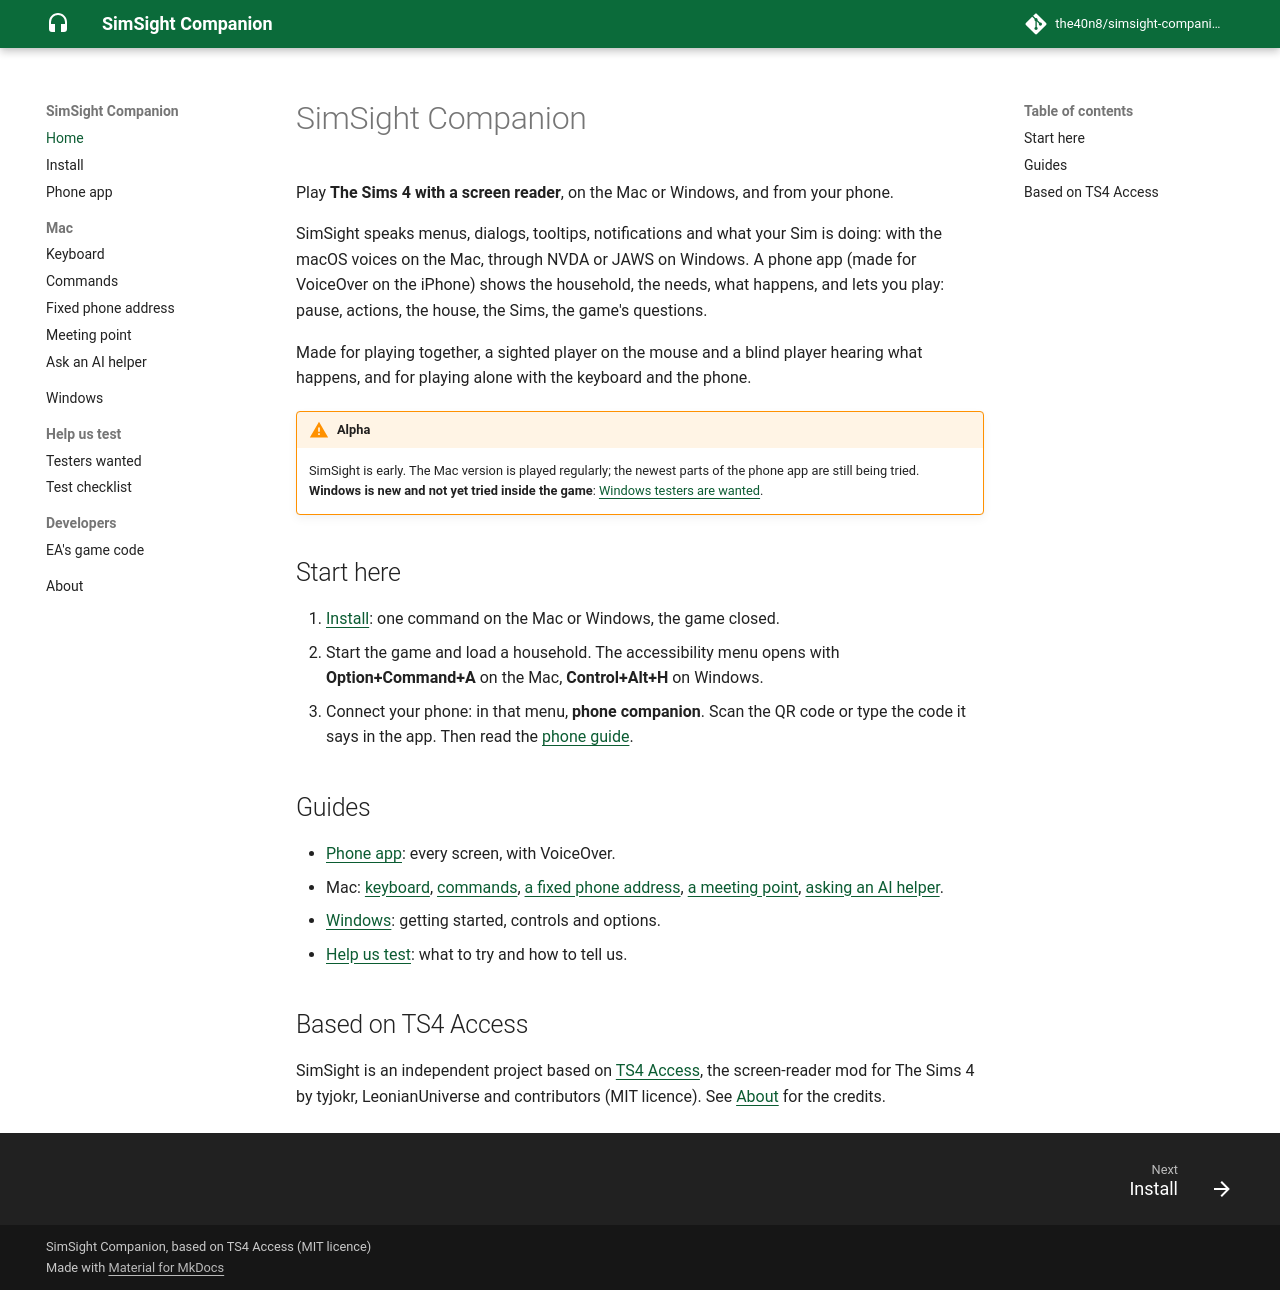

repository: the40n8/simsight-companion · page: index.html · generator: mkdocs

# SimSight Companion

Play **The Sims 4 with a screen reader**, on the Mac or Windows, and from your
phone.

SimSight speaks menus, dialogs, tooltips, notifications and what your Sim is
doing: with the macOS voices on the Mac, through NVDA or JAWS on Windows. A
phone app (made for VoiceOver on the iPhone) shows the household, the needs,
what happens, and lets you play: pause, actions, the house, the Sims, the
game's questions.

Made for playing together, a sighted player on the mouse and a blind player
hearing what happens, and for playing alone with the keyboard and the phone.

!!! warning "Alpha"
    SimSight is early. The Mac version is played regularly; the newest
    parts of the phone app are still being tried. **Windows is new and not
    yet tried inside the game**: [Windows testers are wanted](testers.md).

## Start here

1. [Install](install.md): one command on the Mac or Windows, the game closed.
2. Start the game and load a household. The accessibility menu opens with
   **Option+Command+A** on the Mac, **Control+Alt+H** on Windows.
3. Connect your phone: in that menu, **phone companion**. Scan the QR code or
   type the code it says in the app. Then read the [phone guide](mac/PHONE-GUIDE.md).

## Guides

- [Phone app](mac/PHONE-GUIDE.md): every screen, with VoiceOver.
- Mac: [keyboard](mac/KEYBOARD.md), [commands](mac/COMMANDS.md),
  [a fixed phone address](mac/FIXED-ADDRESS.md),
  [a meeting point](mac/MEETING-POINT.md), [asking an AI helper](mac/GPT.md).
- [Windows](windows/index.md): getting started, controls and options.
- [Help us test](testers.md): what to try and how to tell us.

## Based on TS4 Access

SimSight is an independent project based on
[TS4 Access](https://github.com/LeonianUniverse478/Sims4Access), the
screen-reader mod for The Sims 4 by tyjokr, LeonianUniverse and contributors
(MIT licence). See [About](about.md) for the credits.
